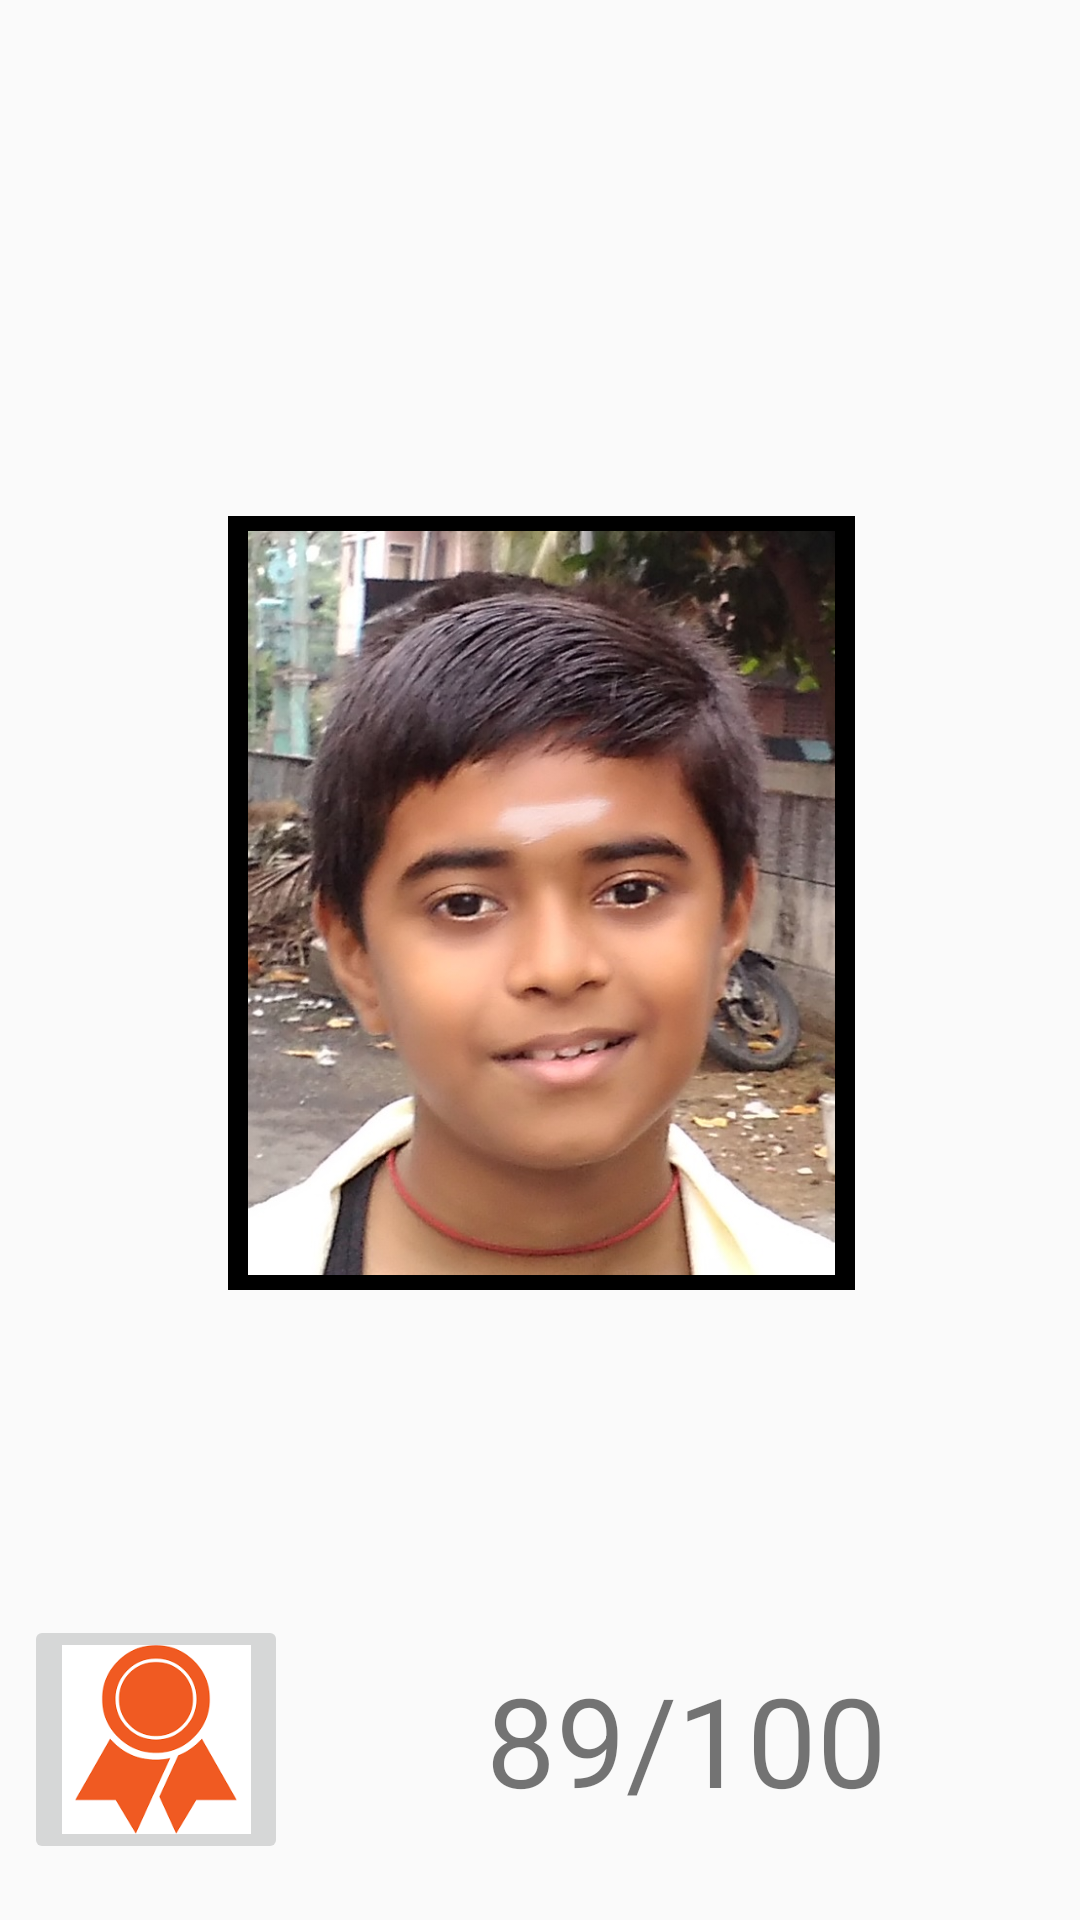

Android layout source for this screen:
<!-- AndroidManifest.xml: application theme AppTheme -->
<!-- res/layout/activity_score.xml -->
<?xml version="1.0" encoding="utf-8"?>
<android.support.constraint.ConstraintLayout xmlns:android="http://schemas.android.com/apk/res/android"
        xmlns:app="http://schemas.android.com/apk/res-auto"
        xmlns:tools="http://schemas.android.com/tools"
        android:layout_width="match_parent"
        android:layout_height="match_parent"
        tools:context="com.example.praveenkumarl.r2kid.landing_page">

    <ImageView
        android:id="@+id/imageView"
        android:layout_width="209dp"
        android:layout_height="258dp"
        app:srcCompat="@drawable/arjun"
        android:layout_marginLeft="8dp"
        app:layout_constraintLeft_toLeftOf="parent"
        android:layout_marginRight="8dp"
        app:layout_constraintRight_toRightOf="parent"
        app:layout_constraintBottom_toBottomOf="parent"
        app:layout_constraintHorizontal_bias="0.503"
        android:padding="5dp"
        android:background="@color/colorAccent"
        android:layout_marginBottom="210dp" />

    <ImageButton
        android:id="@+id/imageButton6"
        android:layout_width="88dp"
        android:layout_height="83dp"
        android:layout_marginBottom="8dp"
        android:layout_marginLeft="8dp"
        android:layout_marginTop="8dp"
        android:baselineAlignBottom="false"
        android:scaleType="fitCenter"
        app:layout_constraintBottom_toBottomOf="parent"
        app:layout_constraintLeft_toLeftOf="parent"
        app:layout_constraintTop_toTopOf="parent"
        app:layout_constraintVertical_bias="0.98"
        app:srcCompat="@drawable/reward_icon1" />

    <TextView
        android:id="@+id/textView"
        android:layout_width="210dp"
        android:layout_height="83dp"
        android:layout_marginBottom="8dp"
        android:layout_marginLeft="8dp"
        android:layout_marginRight="8dp"
        android:layout_marginTop="8dp"
        android:text="89/100"
        android:textAlignment="center"
        android:gravity="center"
        android:textSize="20pt"
        app:layout_constraintBottom_toBottomOf="parent"
        app:layout_constraintHorizontal_bias="0.516"
        app:layout_constraintLeft_toRightOf="@+id/imageButton6"
        app:layout_constraintRight_toRightOf="parent"
        app:layout_constraintTop_toTopOf="parent"
        app:layout_constraintVertical_bias="0.98" />

    <LinearLayout
        android:id="@+id/container"
        android:layout_width="fill_parent"
        android:layout_height="fill_parent"
        android:layout_marginBottom="8dp"
        android:layout_marginEnd="8dp"
        android:layout_marginStart="8dp"
        android:layout_marginTop="8dp"
        android:orientation="horizontal"
        app:layout_constraintBottom_toBottomOf="parent"
        app:layout_constraintEnd_toEndOf="parent"
        app:layout_constraintStart_toStartOf="parent"
        app:layout_constraintTop_toTopOf="parent" />

</android.support.constraint.ConstraintLayout>
<!-- resources referenced by this layout -->
<resources>
  <color name="colorAccent">#000000</color>
  <!-- drawable arjun: jpg bitmap (drawable, 129510 bytes) -->
  <!-- drawable reward_icon1: png bitmap (drawable, 4294 bytes) -->
  <style name="AppTheme" parent="Theme.AppCompat.Light">
          
          <item name="colorPrimary">@color/colorPrimary</item>
          <item name="colorPrimaryDark">@color/colorPrimaryDark</item>
          <item name="colorAccent">@color/colorAccent</item>
      </style>
  <color name="colorPrimary">#ffbcbc</color>
  <color name="colorPrimaryDark">#ff6b6b</color>
</resources>
